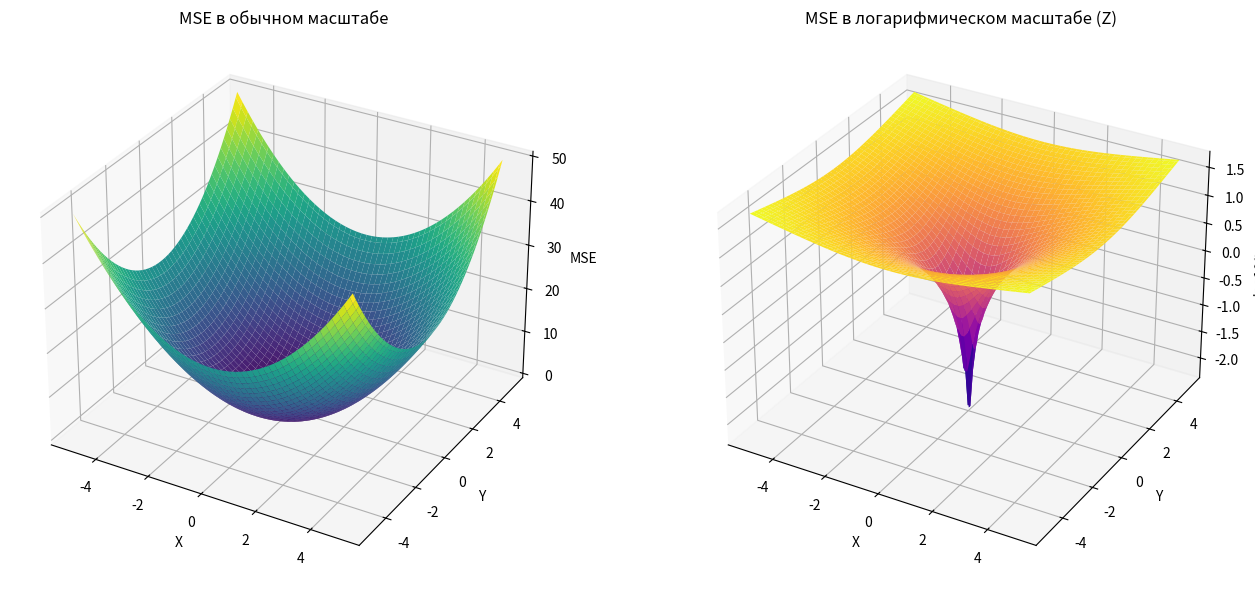

Reproduce this figure in Python.
import numpy as np
import matplotlib.pyplot as plt

# Создание фигуры с двумя 3D графиками
fig = plt.figure(figsize=(14, 6))

# Подготовка данных
x = np.linspace(-5, 5, 100)
y = np.linspace(-5, 5, 100)
X, Y = np.meshgrid(x, y)
Z = X**2 + Y**2  # Функция MSE

# Первый график (обычный масштаб)
ax1 = fig.add_subplot(121, projection='3d')
ax1.plot_surface(X, Y, Z, cmap='viridis')
ax1.set_title('MSE в обычном масштабе')
ax1.set_xlabel('X')
ax1.set_ylabel('Y')
ax1.set_zlabel('MSE')

# Второй график (логарифмический масштаб по Z)
ax2 = fig.add_subplot(122, projection='3d')
ax2.plot_surface(X, Y, np.log10(Z + 1e-10), cmap='plasma')
ax2.set_title('MSE в логарифмическом масштабе (Z)')
ax2.set_xlabel('X')
ax2.set_ylabel('Y')
ax2.set_zlabel('log10(MSE)')

plt.tight_layout()
plt.show()